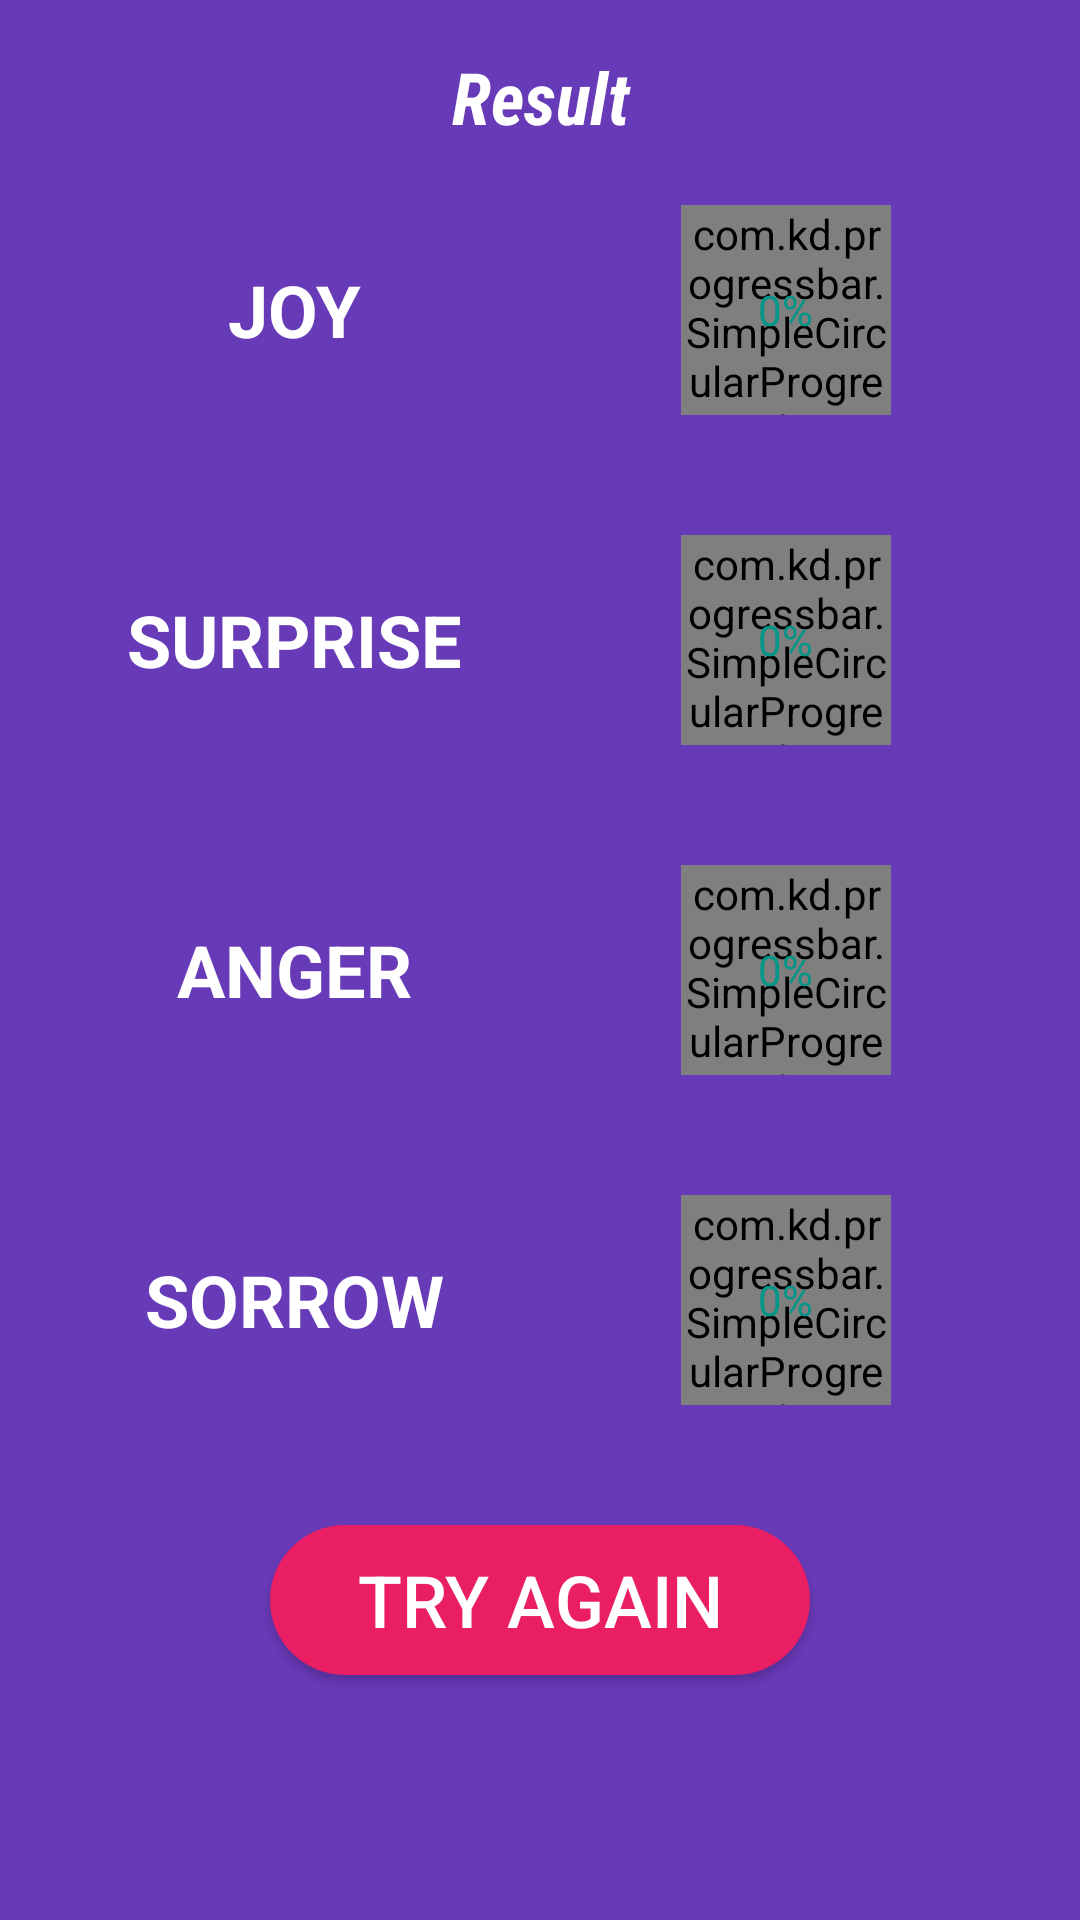

This screen was rendered from an Android layout file. Write that file and the resources it references.
<!-- AndroidManifest.xml: application theme AppTheme -->
<!-- res/layout/activity_read_image.xml -->
<?xml version="1.0" encoding="utf-8"?>
<LinearLayout xmlns:android="http://schemas.android.com/apk/res/android"
    android:layout_width="match_parent"
    android:layout_height="match_parent"
    android:orientation="vertical"
    android:paddingBottom="@dimen/activity_vertical_margin"
    android:paddingLeft="@dimen/activity_horizontal_margin"
    android:paddingRight="@dimen/activity_horizontal_margin"
    android:paddingTop="@dimen/activity_vertical_margin">
    <TextView
        android:layout_width="match_parent"
        android:layout_height="wrap_content"
        android:textColor="@color/white"
        android:textSize="24sp"
        android:gravity="center"
        android:textStyle="italic|bold"
        android:fontFamily="sans-serif-condensed"
        android:text="Result"
        />

    <LinearLayout
        android:layout_width="match_parent"
        android:layout_height="wrap_content"
        android:orientation="horizontal"
        android:layout_marginTop="20dp"
        android:layout_marginBottom="20dp"
        android:weightSum="2">

        <TextView
            android:layout_width="0dp"
            android:layout_height="wrap_content"
            android:layout_gravity="center"
            android:layout_weight="1"
            android:gravity="center"
            android:text="JOY"
            android:textColor="@color/white"
            android:textSize="24sp"
            android:textStyle="bold" />

        <RelativeLayout
            android:layout_width="0dp"
            android:layout_height="wrap_content"
            android:layout_weight="1">
            <com.kd.progressbar.SimpleCircularProgressbar
                android:id="@+id/joyProgressBar"
                android:layout_centerInParent="true"
                xmlns:custom="http://schemas.android.com/apk/res-auto"
                custom:progressbar_thickness="20"
                custom:progress="0"
                custom:rotation="anticlockwise"
                custom:progressColor="@color/secondaryColor"
                custom:backgroundColor="@color/accentColor"
                custom:startAt="left"
                android:layout_width="70dp"
                android:layout_height="70dp"/>

            <TextView
                android:id="@+id/joyText"
                android:layout_width="wrap_content"
                android:layout_height="wrap_content"
                android:layout_centerHorizontal="true"
                android:layout_centerVertical="true"
                android:text="0%"
                android:textColor="@color/secondaryColor"
                />

        </RelativeLayout>
    </LinearLayout>
    <LinearLayout
        android:layout_width="match_parent"
        android:layout_height="wrap_content"
        android:orientation="horizontal"
        android:layout_marginTop="20dp"
        android:layout_marginBottom="20dp"
        android:weightSum="2">

        <TextView
            android:layout_width="0dp"
            android:layout_height="wrap_content"
            android:layout_gravity="center"
            android:layout_weight="1"
            android:gravity="center"
            android:text="SURPRISE"
            android:textColor="@color/white"
            android:textSize="24sp"
            android:textStyle="bold" />

        <RelativeLayout
            android:layout_width="0dp"
            android:layout_height="wrap_content"
            android:layout_weight="1">

            <com.kd.progressbar.SimpleCircularProgressbar
                android:id="@+id/surpriseProgressBar"
                android:layout_centerInParent="true"
                xmlns:custom="http://schemas.android.com/apk/res-auto"
                custom:progressbar_thickness="20"
                custom:progress="0"
                custom:rotation="anticlockwise"
                custom:progressColor="@color/secondaryColor"
                custom:backgroundColor="@color/accentColor"
                custom:startAt="left"
                android:layout_width="70dp"
                android:layout_height="70dp"/>


            <TextView
                android:id="@+id/surpriseText"
                android:layout_width="wrap_content"
                android:layout_height="wrap_content"
                android:layout_centerHorizontal="true"
                android:layout_centerVertical="true"
                android:text="0%"
                android:textColor="@color/secondaryColor" />

        </RelativeLayout>
    </LinearLayout>
    <LinearLayout
        android:layout_width="match_parent"
        android:layout_height="wrap_content"
        android:orientation="horizontal"
        android:layout_marginTop="20dp"
        android:layout_marginBottom="20dp"
        android:weightSum="2">

        <TextView
            android:layout_width="0dp"
            android:layout_height="wrap_content"
            android:layout_gravity="center"
            android:layout_weight="1"
            android:gravity="center"
            android:text="ANGER"
            android:textColor="@color/white"
            android:textSize="24sp"
            android:textStyle="bold" />

        <RelativeLayout
            android:layout_width="0dp"
            android:layout_height="wrap_content"
            android:layout_weight="1">

            <com.kd.progressbar.SimpleCircularProgressbar
                android:id="@+id/angerProgressBar"
                android:layout_centerInParent="true"
                xmlns:custom="http://schemas.android.com/apk/res-auto"
                custom:progressbar_thickness="20"
                custom:progress="0"
                custom:rotation="anticlockwise"
                custom:progressColor="@color/secondaryColor"
                custom:backgroundColor="@color/accentColor"
                custom:startAt="left"
                android:layout_width="70dp"
                android:layout_height="70dp"/>


            <TextView
                android:id="@+id/angerText"
                android:layout_width="wrap_content"
                android:layout_height="wrap_content"
                android:layout_centerHorizontal="true"
                android:layout_centerVertical="true"
                android:text="0%"
                android:textColor="@color/secondaryColor" />

        </RelativeLayout>
    </LinearLayout>
    <LinearLayout
        android:layout_width="match_parent"
        android:layout_height="wrap_content"
        android:orientation="horizontal"
        android:layout_marginTop="20dp"
        android:layout_marginBottom="20dp"
        android:weightSum="2">

        <TextView
            android:layout_width="0dp"
            android:layout_height="wrap_content"
            android:layout_gravity="center"
            android:layout_weight="1"
            android:gravity="center"
            android:text="SORROW"
            android:textColor="@color/white"
            android:textSize="24sp"
            android:textStyle="bold" />

        <RelativeLayout
            android:layout_width="0dp"
            android:layout_height="wrap_content"
            android:layout_weight="1">

            <com.kd.progressbar.SimpleCircularProgressbar
                android:id="@+id/sorrowProgressBar"
                android:layout_centerInParent="true"
                xmlns:custom="http://schemas.android.com/apk/res-auto"
                custom:progressbar_thickness="20"
                custom:progress="0"
                custom:rotation="anticlockwise"
                custom:progressColor="@color/secondaryColor"
                custom:backgroundColor="@color/accentColor"
                custom:startAt="left"
                android:layout_width="70dp"
                android:layout_height="70dp"/>


            <TextView
                android:id="@+id/sorrowText"
                android:layout_width="wrap_content"
                android:layout_height="wrap_content"
                android:layout_centerHorizontal="true"
                android:layout_centerVertical="true"
                android:text="0%"
                android:textColor="@color/secondaryColor" />

        </RelativeLayout>
    </LinearLayout>
    <android.support.v7.widget.AppCompatButton
        android:id="@+id/btn_try_again"
        style="@style/AppTheme.Button"
        android:layout_width="180dp"
        android:layout_height="50dp"
        android:layout_gravity="center"
        android:layout_marginTop="20dp"
        android:textSize="24sp"
        android:background="@drawable/button_background"
        android:text="try again"
        android:gravity="center"/>

</LinearLayout>
<!-- resources referenced by this layout -->
<resources>
  <color name="accentColor">#e91e63</color>
  <color name="secondaryColor">#009688</color>
  <color name="white">#ffffff</color>
  <dimen name="activity_horizontal_margin">16dp</dimen>
  <dimen name="activity_vertical_margin">16dp</dimen>
  <!-- drawable button_background (drawable) -->
  <?xml version="1.0" encoding="utf-8"?>
  <selector xmlns:android="http://schemas.android.com/apk/res/android">
      
      <item android:state_enabled="false">
          <shape>
              <solid android:color="@color/buttonColorDisabled"/>
              <corners
                  android:radius="@dimen/button_corner_radius"/>
          </shape>
      </item>
  
      
      <item android:state_pressed="true">
          <shape>
              <solid android:color="@color/buttonColorPressed"/>
              <corners
                  android:radius="@dimen/button_corner_radius"/>
          </shape>
      </item>
  
      
      <item>
          <shape>
              <solid android:color="@color/buttonColorNormal"/>
              <corners
                  android:radius="@dimen/button_corner_radius"/>
          </shape>
      </item>
  </selector>
  <style name="AppTheme.Button" parent="Base.Widget.AppCompat.Button">
          <item name="android:textColor">@color/btnTextColor</item>
          <item name="android:textSize">@dimen/button_text_size</item>
      </style>
  <style name="AppTheme" parent="Theme.AppCompat.Light.NoActionBar">
          
          <item name="colorPrimary">@color/primaryColor</item>
          <item name="colorPrimaryDark">@color/primaryColorDark</item>
          <item name="colorAccent">@color/accentColor</item>
          <item name="android:windowBackground">@color/primaryColor</item>
          <item name="android:colorBackground">@color/primaryColor</item>
      </style>
  <color name="buttonColorDisabled">#d4d4d4</color>
  <dimen name="button_corner_radius">40dp</dimen>
  <color name="buttonColorPressed">@color/accentColor</color>
  <color name="buttonColorNormal">@color/accentColor</color>
  <color name="btnTextColor">#FFFFFF</color>
  <dimen name="button_text_size">26sp</dimen>
  <color name="primaryColor">#673ab7</color>
  <color name="primaryColorDark">#000000</color>
</resources>
